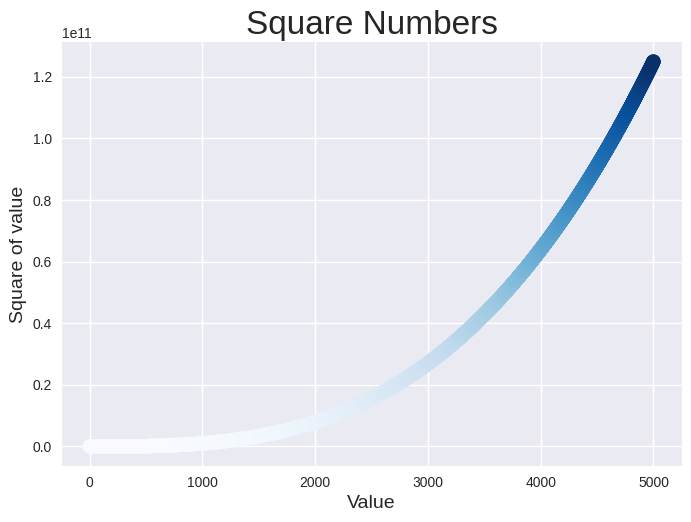

Write the Python code that produced this figure.
import matplotlib.pyplot as plt

x_values = range(1,5_001)
y_values = [x**3 for x in x_values]

plt.style.use('seaborn-v0_8')
fig, ax = plt.subplots()
# Define Custom Colors
# ax.scatter(x_values, y_values,color='purple', s=10)

# Using a Colormap
ax.scatter(x_values, y_values,c=y_values, cmap=plt.cm.Blues, s=100)


# Set chart title label axes.
ax.set_title("Square Numbers", fontsize=24)
ax.set_xlabel("Value", fontsize=14)
ax.set_ylabel("Square of value", fontsize=14)

# ax.axis([0, 5_100, 0, 5_500_000])
# ax.ticklabel_format(style='plain')

# Set size of tick labels.
ax.tick_params(labelsize=10)

plt.show()


